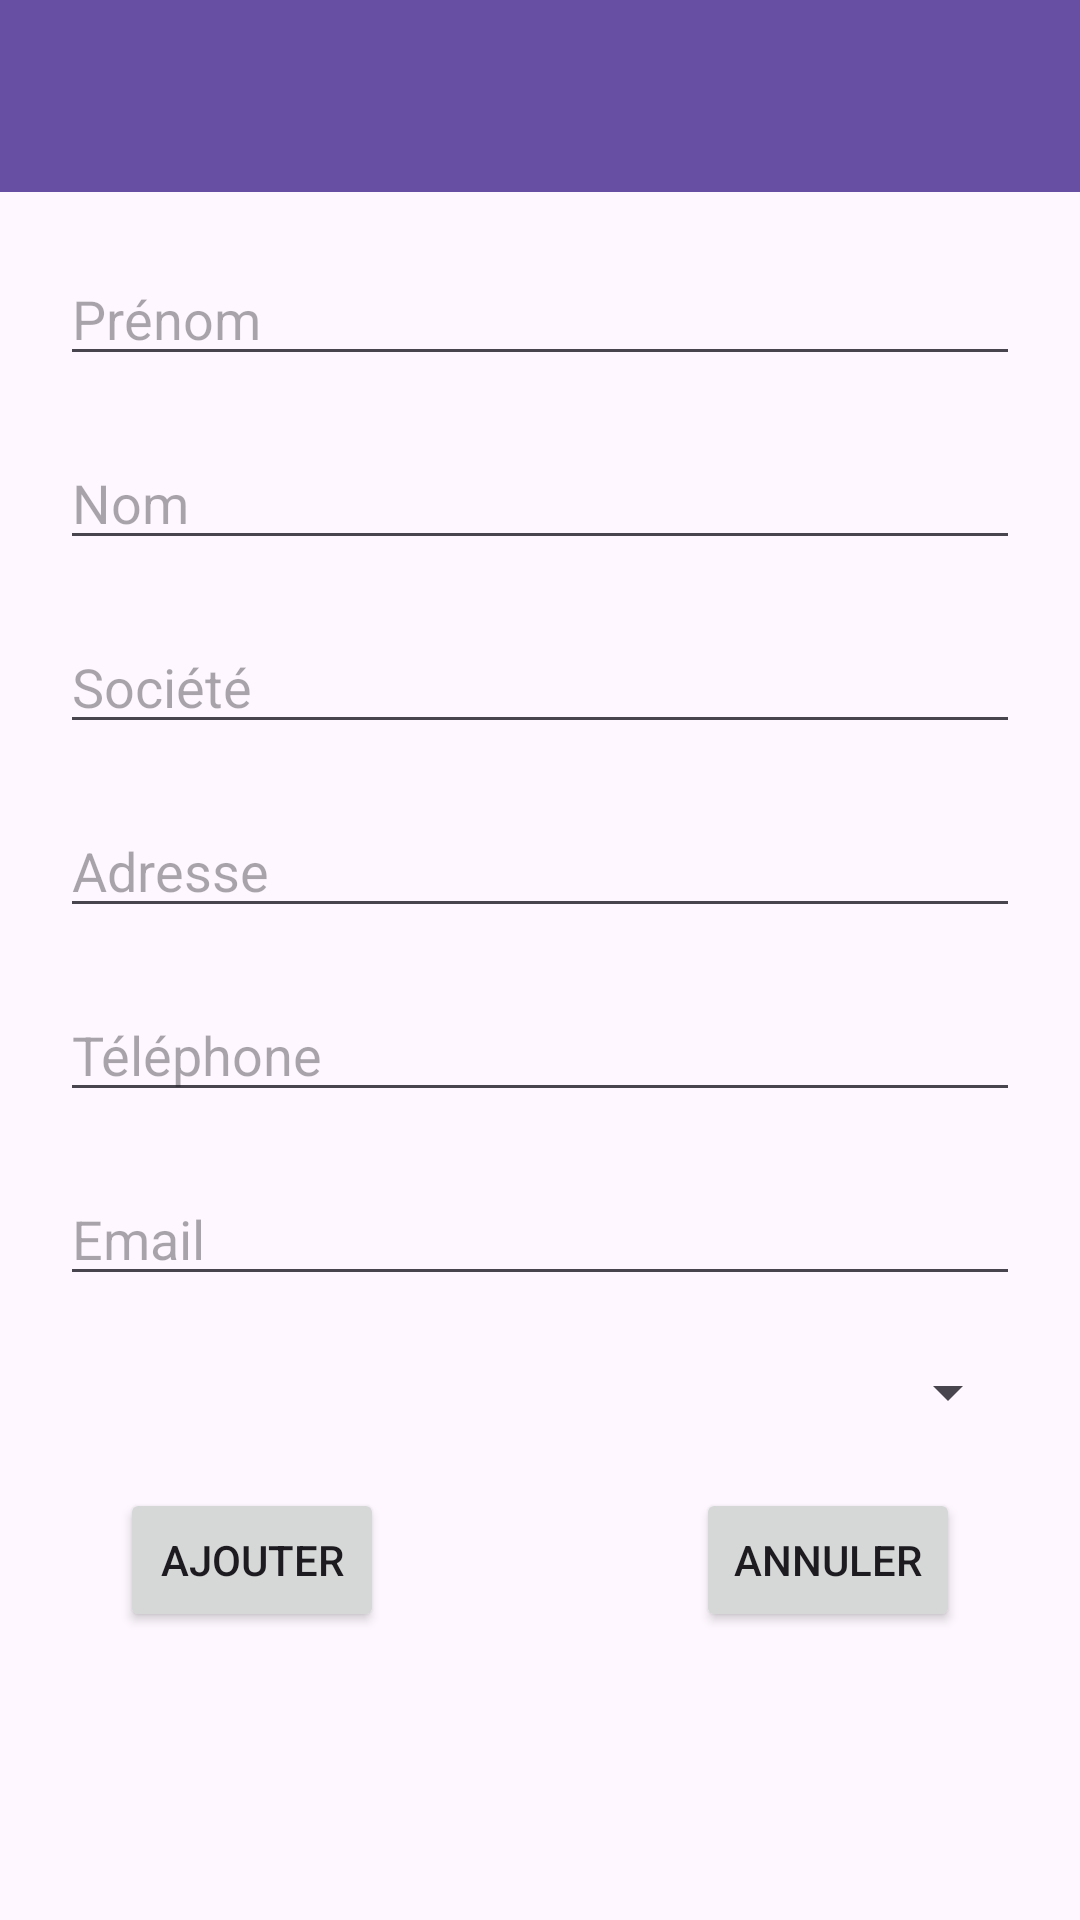

The Android layout XML behind this screen, and the referenced resources:
<!-- AndroidManifest.xml: application theme Theme.MyContactPro -->
<!-- res/layout/activity_add_contact.xml -->
<?xml version="1.0" encoding="utf-8"?>
<androidx.constraintlayout.widget.ConstraintLayout xmlns:android="http://schemas.android.com/apk/res/android"
    xmlns:app="http://schemas.android.com/apk/res-auto"
    xmlns:tools="http://schemas.android.com/tools"
    android:id="@+id/main"
    android:layout_width="match_parent"
    android:layout_height="match_parent"
    tools:context=".AddContactActivity">

    <androidx.appcompat.widget.Toolbar
        android:id="@+id/toolbar"
        android:layout_width="match_parent"
        android:layout_height="wrap_content"
        android:background="?attr/colorPrimary"
        android:minHeight="?attr/actionBarSize"
        android:theme="?attr/actionBarTheme"
        app:layout_constraintTop_toTopOf="parent"
        app:layout_constraintStart_toStartOf="parent"
        />

    <EditText
        android:id="@+id/etFirstName"
        android:layout_width="match_parent"
        android:layout_height="wrap_content"
        android:hint="@string/first_name"
        app:layout_constraintEnd_toEndOf="parent"
        app:layout_constraintStart_toStartOf="parent"
        app:layout_constraintTop_toBottomOf="@id/toolbar"
        android:layout_marginStart="20dp"
        android:layout_marginEnd="20dp"
        android:layout_marginTop="20dp"
        />

    <EditText
        android:id="@+id/etLastName"
        android:layout_width="match_parent"
        android:layout_height="wrap_content"
        android:hint="@string/last_name"
        app:layout_constraintEnd_toEndOf="parent"
        app:layout_constraintStart_toStartOf="parent"
        app:layout_constraintTop_toBottomOf="@id/etFirstName"
        android:layout_marginStart="20dp"
        android:layout_marginEnd="20dp"
        android:layout_marginTop="20dp"
        />

    <EditText
        android:id="@+id/etCompany"
        android:layout_width="match_parent"
        android:layout_height="wrap_content"
        android:hint="@string/company"
        app:layout_constraintEnd_toEndOf="parent"
        app:layout_constraintStart_toStartOf="parent"
        app:layout_constraintTop_toBottomOf="@id/etLastName"
        android:layout_marginStart="20dp"
        android:layout_marginEnd="20dp"
        android:layout_marginTop="20dp"
        />

    <EditText
        android:id="@+id/etAddress"
        android:layout_width="match_parent"
        android:layout_height="wrap_content"
        android:hint="@string/address"
        app:layout_constraintEnd_toEndOf="parent"
        app:layout_constraintStart_toStartOf="parent"
        app:layout_constraintTop_toBottomOf="@id/etCompany"
        android:layout_marginStart="20dp"
        android:layout_marginEnd="20dp"
        android:layout_marginTop="20dp"
        />

    <EditText
        android:id="@+id/etPhone"
        android:layout_width="match_parent"
        android:layout_height="wrap_content"
        android:hint="@string/phone"
        app:layout_constraintEnd_toEndOf="parent"
        app:layout_constraintStart_toStartOf="parent"
        app:layout_constraintTop_toBottomOf="@id/etAddress"
        android:layout_marginStart="20dp"
        android:layout_marginEnd="20dp"
        android:layout_marginTop="20dp"
        />

    <EditText
        android:id="@+id/etEmail"
        android:layout_width="match_parent"
        android:layout_height="wrap_content"
        android:hint="@string/email"
        app:layout_constraintEnd_toEndOf="parent"
        app:layout_constraintStart_toStartOf="parent"
        app:layout_constraintTop_toBottomOf="@id/etPhone"
        android:layout_marginStart="20dp"
        android:layout_marginEnd="20dp"
        android:layout_marginTop="20dp"
        />

    <Spinner
        android:id="@+id/svSector"
        android:layout_width="match_parent"
        android:layout_height="wrap_content"
        app:layout_constraintTop_toBottomOf="@id/etEmail"
        android:layout_marginTop="20dp"
        android:layout_marginStart="20dp"
        android:layout_marginEnd="20dp"
        />

    <Button
        android:id="@+id/btnAdd"
        android:layout_width="wrap_content"
        android:layout_height="wrap_content"
        android:text="@string/add"
        app:layout_constraintTop_toBottomOf="@id/svSector"
        app:layout_constraintStart_toStartOf="@id/svSector"
        android:layout_marginTop="20dp"
        android:layout_marginStart="20dp"
        />

    <Button
        android:id="@+id/btnCancel"
        android:layout_width="wrap_content"
        android:layout_height="wrap_content"
        android:text="@string/cancel"
        app:layout_constraintTop_toBottomOf="@id/svSector"
        app:layout_constraintEnd_toEndOf="@id/svSector"
        android:layout_marginTop="20dp"
        android:layout_marginEnd="20dp"
        />


</androidx.constraintlayout.widget.ConstraintLayout>
<!-- resources referenced by this layout -->
<resources>
  <string name="add">Ajouter</string>
  <string name="address">Adresse</string>
  <string name="cancel">Annuler</string>
  <string name="company">Société</string>
  <string name="email">Email</string>
  <string name="first_name">Prénom</string>
  <string name="last_name">Nom</string>
  <string name="phone">Téléphone</string>
  <style name="Theme.MyContactPro" parent="Base.Theme.MyContactPro" />
  <style name="Base.Theme.MyContactPro" parent="Theme.Material3.DayNight.NoActionBar">
          
          
      </style>
</resources>
